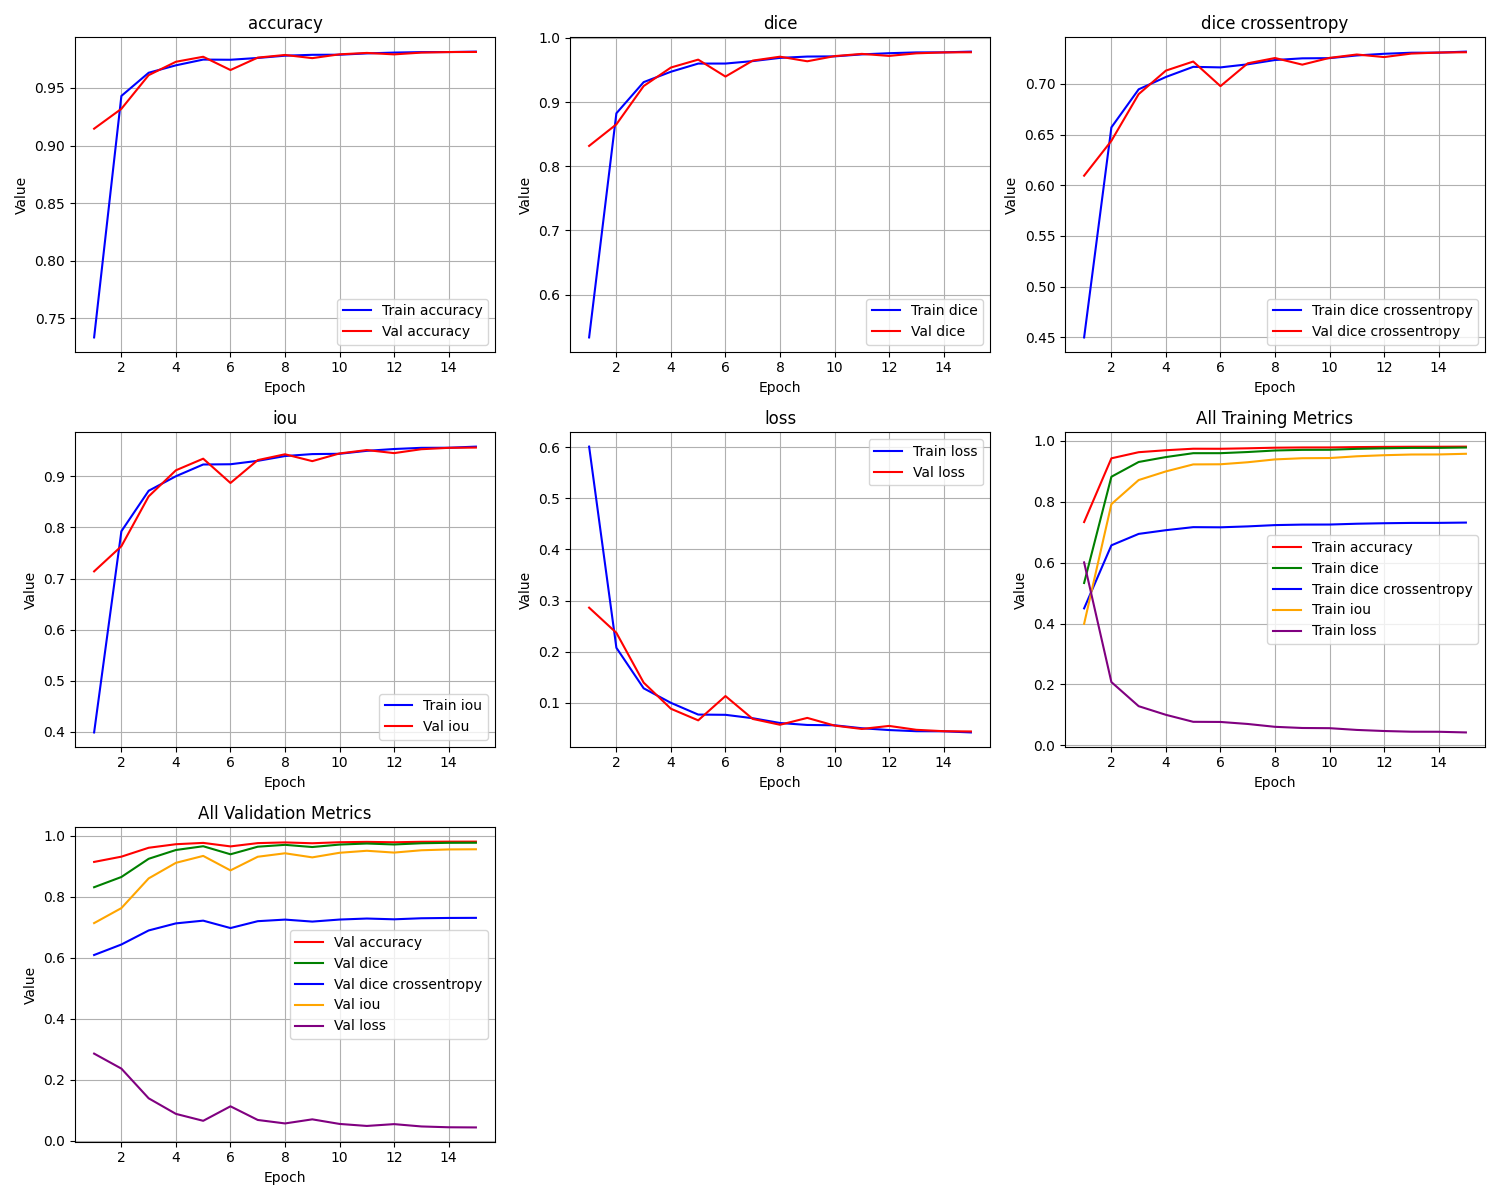

The file beside this chart, header and first rows:
epoch, train_loss, train_iou, train_dice, train_dice crossentropy, train_accuracy, val_loss, val_iou, val_dice, val_dice crossentropy, val_accuracy
1, 0.6009, 0.3991, 0.5333, 0.4498, 0.7335, 0.286, 0.714, 0.8316, 0.6094, 0.9146
2, 0.2076, 0.7924, 0.8824, 0.657, 0.943, 0.2368, 0.7632, 0.8652, 0.6438, 0.9318
3, 0.1283, 0.8716, 0.931, 0.6946, 0.9631, 0.1394, 0.8606, 0.9249, 0.6899, 0.961
4, 0.0999, 0.9, 0.9472, 0.7068, 0.9696, 0.08835, 0.9117, 0.9537, 0.7131, 0.9727
5, 0.07696, 0.923, 0.9599, 0.7168, 0.9746, 0.06567, 0.9343, 0.966, 0.722, 0.977
6, 0.0765, 0.9234, 0.9599, 0.7162, 0.9744, 0.1132, 0.8868, 0.9396, 0.6977, 0.9655
7, 0.06984, 0.9301, 0.9637, 0.7193, 0.976, 0.06844, 0.9316, 0.9645, 0.7203, 0.9763
8, 0.06048, 0.9395, 0.9688, 0.7235, 0.9779, 0.05705, 0.9429, 0.9706, 0.7255, 0.9786
9, 0.05664, 0.9433, 0.9708, 0.7252, 0.9787, 0.07047, 0.9295, 0.9635, 0.7189, 0.9758
10, 0.05604, 0.9439, 0.9711, 0.7254, 0.9788, 0.05542, 0.9446, 0.9715, 0.7256, 0.9791
11, 0.05026, 0.9497, 0.9742, 0.728, 0.9799, 0.04883, 0.9512, 0.975, 0.729, 0.9803
12, 0.04671, 0.9532, 0.976, 0.7297, 0.9806, 0.05479, 0.9452, 0.9718, 0.7264, 0.9791
13, 0.04442, 0.9555, 0.9772, 0.7307, 0.981, 0.04716, 0.9528, 0.9758, 0.7299, 0.9806
14, 0.04422, 0.9557, 0.9774, 0.7308, 0.9811, 0.04446, 0.9555, 0.9773, 0.7309, 0.9811
15, 0.04205, 0.9579, 0.9785, 0.7318, 0.9815, 0.04394, 0.9561, 0.9775, 0.7312, 0.9812
